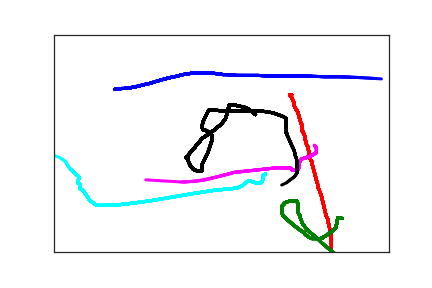

Data behind this chart, as committed beside it:
9.100000000000000000e+01, 1.260000000000000000e+02, 0.000000000000000000e+00, 1.000000000000000000e+00
1.010000000000000000e+02, 1.240000000000000000e+02, 5.500000000000000000e+01, 1.000000000000000000e+00
1.050000000000000000e+02, 1.240000000000000000e+02, 6.600000000000000000e+01, 1.000000000000000000e+00
1.150000000000000000e+02, 1.220000000000000000e+02, 8.300000000000000000e+01, 1.000000000000000000e+00
1.250000000000000000e+02, 1.190000000000000000e+02, 1.000000000000000000e+02, 1.000000000000000000e+00
1.350000000000000000e+02, 1.150000000000000000e+02, 1.140000000000000000e+02, 1.000000000000000000e+00
1.440000000000000000e+02, 1.120000000000000000e+02, 1.340000000000000000e+02, 1.000000000000000000e+00
1.520000000000000000e+02, 1.080000000000000000e+02, 1.530000000000000000e+02, 1.000000000000000000e+00
1.610000000000000000e+02, 1.040000000000000000e+02, 1.660000000000000000e+02, 1.000000000000000000e+00
1.680000000000000000e+02, 1.010000000000000000e+02, 1.820000000000000000e+02, 1.000000000000000000e+00
1.760000000000000000e+02, 9.800000000000000000e+01, 2.020000000000000000e+02, 1.000000000000000000e+00
1.830000000000000000e+02, 9.600000000000000000e+01, 2.190000000000000000e+02, 1.000000000000000000e+00
1.900000000000000000e+02, 9.300000000000000000e+01, 2.350000000000000000e+02, 1.000000000000000000e+00
1.960000000000000000e+02, 9.100000000000000000e+01, 2.490000000000000000e+02, 1.000000000000000000e+00
2.020000000000000000e+02, 9.000000000000000000e+01, 2.660000000000000000e+02, 1.000000000000000000e+00
2.070000000000000000e+02, 8.800000000000000000e+01, 2.910000000000000000e+02, 1.000000000000000000e+00
2.130000000000000000e+02, 8.800000000000000000e+01, 3.080000000000000000e+02, 1.000000000000000000e+00
2.190000000000000000e+02, 8.800000000000000000e+01, 3.230000000000000000e+02, 1.000000000000000000e+00
2.240000000000000000e+02, 8.800000000000000000e+01, 3.350000000000000000e+02, 1.000000000000000000e+00
2.290000000000000000e+02, 8.800000000000000000e+01, 3.490000000000000000e+02, 1.000000000000000000e+00
2.330000000000000000e+02, 8.800000000000000000e+01, 3.700000000000000000e+02, 1.000000000000000000e+00
2.380000000000000000e+02, 8.900000000000000000e+01, 3.840000000000000000e+02, 1.000000000000000000e+00
2.430000000000000000e+02, 9.000000000000000000e+01, 3.980000000000000000e+02, 1.000000000000000000e+00
2.470000000000000000e+02, 9.000000000000000000e+01, 4.250000000000000000e+02, 1.000000000000000000e+00
2.520000000000000000e+02, 9.200000000000000000e+01, 4.390000000000000000e+02, 1.000000000000000000e+00
2.580000000000000000e+02, 9.200000000000000000e+01, 4.500000000000000000e+02, 1.000000000000000000e+00
2.650000000000000000e+02, 9.300000000000000000e+01, 4.710000000000000000e+02, 1.000000000000000000e+00
2.730000000000000000e+02, 9.400000000000000000e+01, 4.860000000000000000e+02, 1.000000000000000000e+00
2.820000000000000000e+02, 9.400000000000000000e+01, 4.990000000000000000e+02, 1.000000000000000000e+00
2.920000000000000000e+02, 9.400000000000000000e+01, 5.150000000000000000e+02, 1.000000000000000000e+00
3.050000000000000000e+02, 9.400000000000000000e+01, 5.360000000000000000e+02, 1.000000000000000000e+00
3.190000000000000000e+02, 9.500000000000000000e+01, 5.470000000000000000e+02, 1.000000000000000000e+00
3.350000000000000000e+02, 9.500000000000000000e+01, 5.680000000000000000e+02, 1.000000000000000000e+00
3.520000000000000000e+02, 9.500000000000000000e+01, 5.830000000000000000e+02, 1.000000000000000000e+00
3.700000000000000000e+02, 9.500000000000000000e+01, 6.000000000000000000e+02, 1.000000000000000000e+00
3.860000000000000000e+02, 9.600000000000000000e+01, 6.250000000000000000e+02, 1.000000000000000000e+00
4.060000000000000000e+02, 9.700000000000000000e+01, 6.420000000000000000e+02, 1.000000000000000000e+00
4.240000000000000000e+02, 9.700000000000000000e+01, 6.580000000000000000e+02, 1.000000000000000000e+00
4.420000000000000000e+02, 9.800000000000000000e+01, 6.780000000000000000e+02, 1.000000000000000000e+00
4.580000000000000000e+02, 9.900000000000000000e+01, 6.960000000000000000e+02, 1.000000000000000000e+00
4.790000000000000000e+02, 1.010000000000000000e+02, 7.090000000000000000e+02, 1.000000000000000000e+00
4.890000000000000000e+02, 1.020000000000000000e+02, 7.130000000000000000e+02, 1.000000000000000000e+00
4.920000000000000000e+02, 1.030000000000000000e+02, 7.420000000000000000e+02, 1.000000000000000000e+00
3.550000000000000000e+02, 1.380000000000000000e+02, 2.411000000000000000e+03, 2.000000000000000000e+00
3.520000000000000000e+02, 1.390000000000000000e+02, 2.582000000000000000e+03, 2.000000000000000000e+00
3.530000000000000000e+02, 1.400000000000000000e+02, 2.597000000000000000e+03, 2.000000000000000000e+00
3.530000000000000000e+02, 1.410000000000000000e+02, 2.617000000000000000e+03, 2.000000000000000000e+00
3.550000000000000000e+02, 1.450000000000000000e+02, 2.633000000000000000e+03, 2.000000000000000000e+00
3.560000000000000000e+02, 1.480000000000000000e+02, 2.652000000000000000e+03, 2.000000000000000000e+00
3.570000000000000000e+02, 1.520000000000000000e+02, 2.680000000000000000e+03, 2.000000000000000000e+00
3.580000000000000000e+02, 1.560000000000000000e+02, 2.692000000000000000e+03, 2.000000000000000000e+00
3.580000000000000000e+02, 1.610000000000000000e+02, 2.707000000000000000e+03, 2.000000000000000000e+00
3.590000000000000000e+02, 1.650000000000000000e+02, 2.730000000000000000e+03, 2.000000000000000000e+00
3.600000000000000000e+02, 1.680000000000000000e+02, 2.746000000000000000e+03, 2.000000000000000000e+00
3.620000000000000000e+02, 1.730000000000000000e+02, 2.761000000000000000e+03, 2.000000000000000000e+00
3.640000000000000000e+02, 1.780000000000000000e+02, 2.765000000000000000e+03, 2.000000000000000000e+00
3.650000000000000000e+02, 1.830000000000000000e+02, 2.791000000000000000e+03, 2.000000000000000000e+00
3.660000000000000000e+02, 1.890000000000000000e+02, 2.799000000000000000e+03, 2.000000000000000000e+00
3.670000000000000000e+02, 1.940000000000000000e+02, 2.815000000000000000e+03, 2.000000000000000000e+00
3.680000000000000000e+02, 1.990000000000000000e+02, 2.834000000000000000e+03, 2.000000000000000000e+00
3.690000000000000000e+02, 2.040000000000000000e+02, 2.848000000000000000e+03, 2.000000000000000000e+00
... 395 more rows
